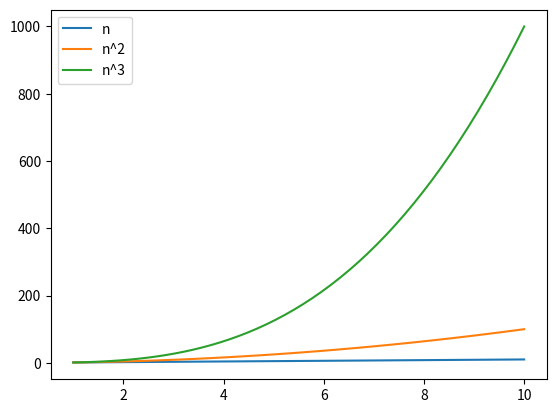

Write the Python code that produced this figure.
#!/usr/bin/env python3
import matplotlib.pyplot as plt
import numpy as np

n = np.linspace(1, 10)
plt.plot(n, n, label="n")
plt.plot(n, n * n, label="n^2")
plt.plot(n, n * n * n, label="n^3")
plt.legend(loc='upper left')
plt.show()
